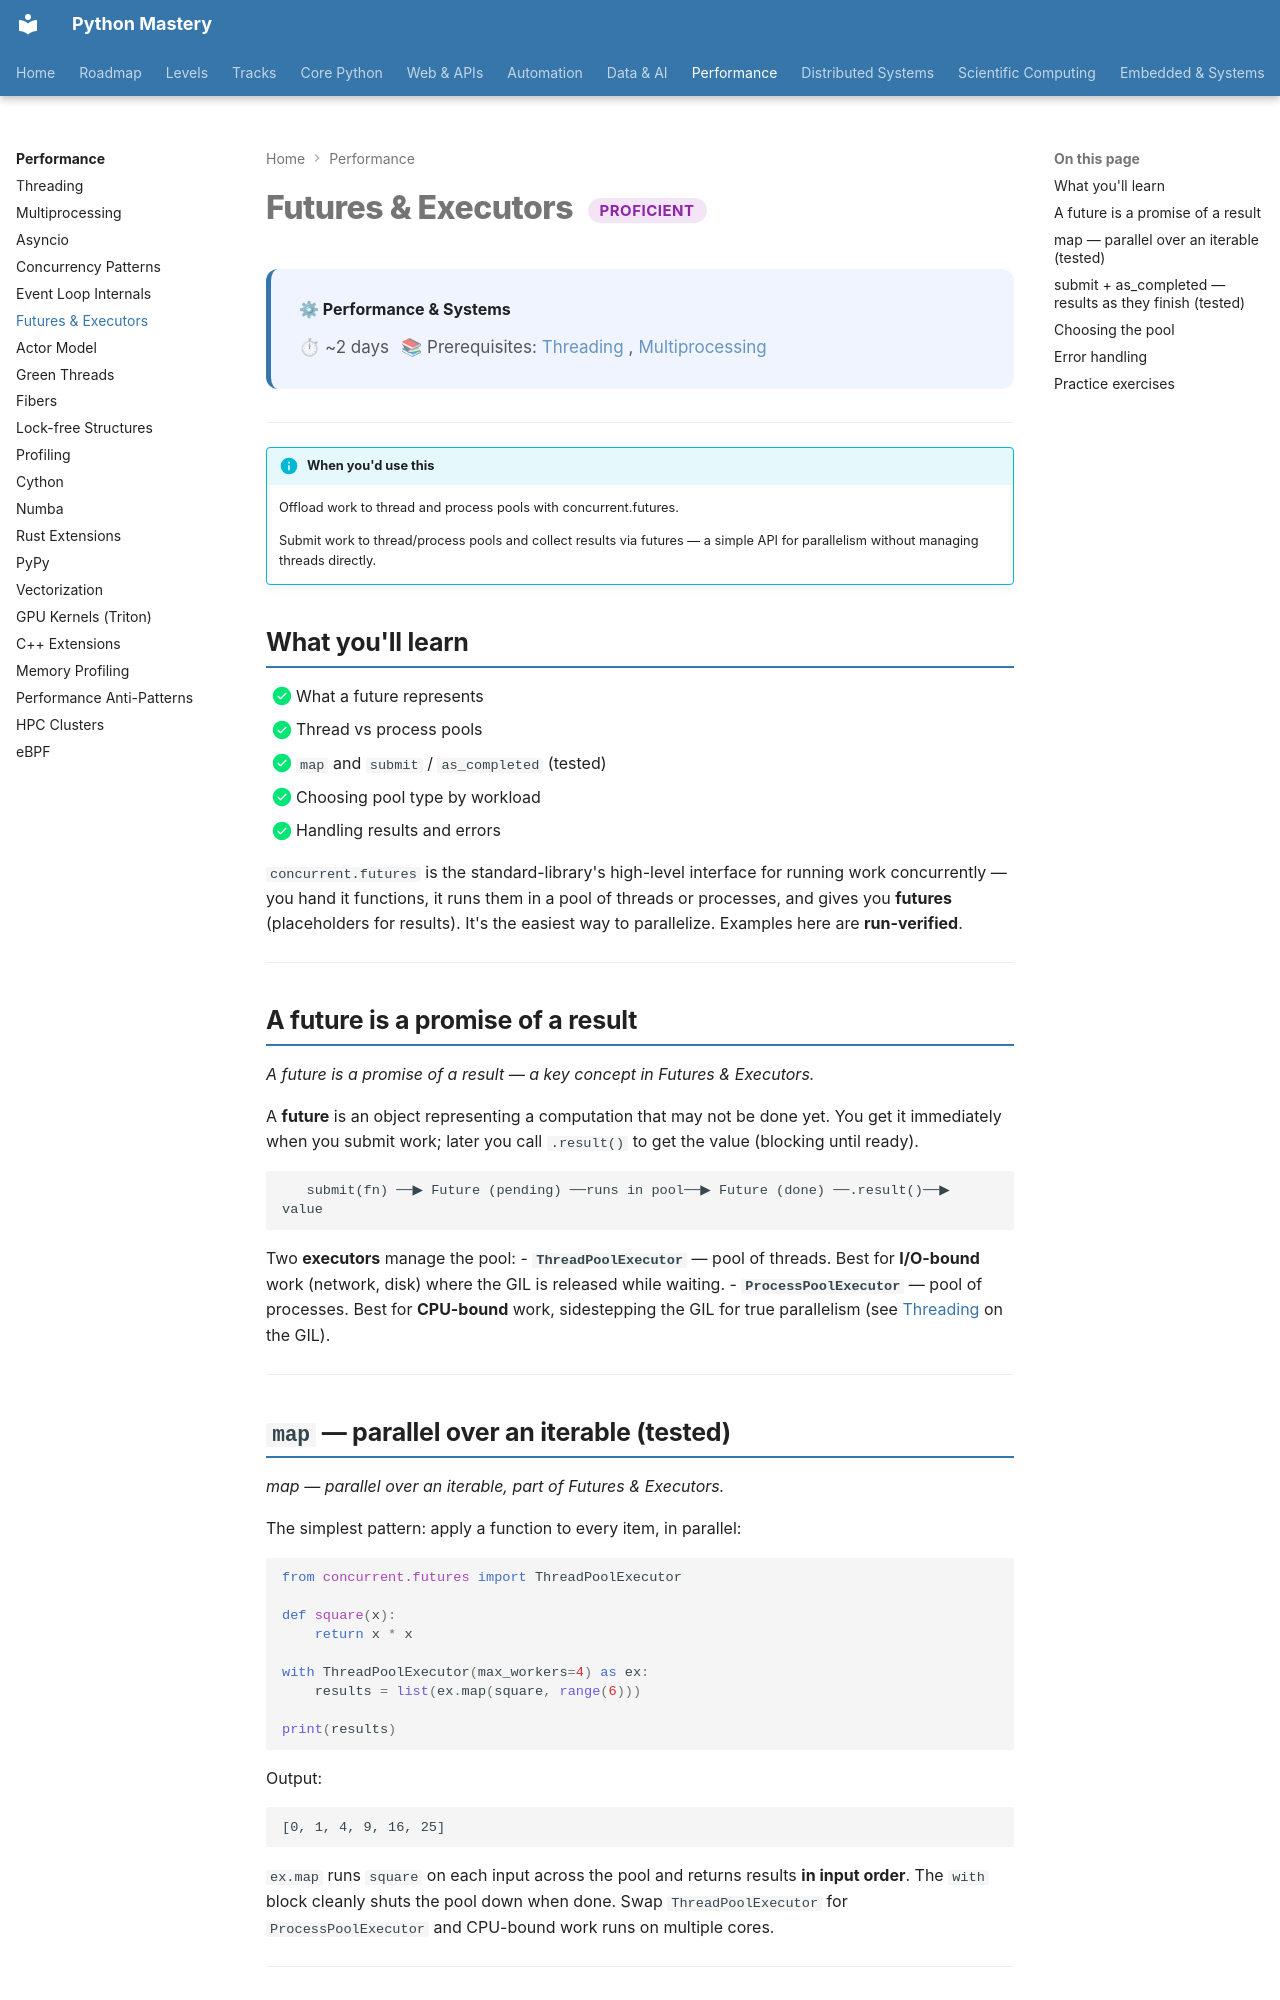

repository: SSnp75/PythonMastery-Site · page: systems/proficient/futures-executors/index.html · generator: mkdocs

---
title: "Futures & Executors"
description: Offload work to thread and process pools with concurrent.futures
---

# Futures & Executors <span class="pm-badge pm-badge-proficient">Proficient</span>

<div class="pm-topic-header">
  <strong>⚙ Performance & Systems</strong>
  <div class="pm-topic-meta">
    <span>⏱ ~2 days</span>
    <span>📚 Prerequisites: <a href="threading.md">Threading</a>, <a href="multiprocessing.md">Multiprocessing</a></span>
  </div>
</div>

---

!!! info "When you'd use this"
    Offload work to thread and process pools with concurrent.futures.

    Submit work to thread/process pools and collect results via futures — a simple API for parallelism without managing threads directly.


## What you'll learn

- [x] What a future represents
- [x] Thread vs process pools
- [x] `map` and `submit` / `as_completed` (tested)
- [x] Choosing pool type by workload
- [x] Handling results and errors

`concurrent.futures` is the standard-library's high-level interface for running work concurrently — you hand it functions, it runs them in a pool of threads or processes, and gives you **futures** (placeholders for results). It's the easiest way to parallelize. Examples here are **run-verified**.

---

## A future is a promise of a result

*A future is a promise of a result — a key concept in Futures & Executors.*

A **future** is an object representing a computation that may not be done yet. You get it immediately when you submit work; later you call `.result()` to get the value (blocking until ready).

```
   submit(fn) ──▶ Future (pending) ──runs in pool──▶ Future (done) ──.result()──▶ value
```

Two **executors** manage the pool:
- **`ThreadPoolExecutor`** — pool of threads. Best for **I/O-bound** work (network, disk) where the GIL is released while waiting.
- **`ProcessPoolExecutor`** — pool of processes. Best for **CPU-bound** work, sidestepping the GIL for true parallelism (see [Threading](threading.md) on the GIL).

---

## `map` — parallel over an iterable (tested)

*map — parallel over an iterable, part of Futures & Executors.*

The simplest pattern: apply a function to every item, in parallel:

```python
from concurrent.futures import ThreadPoolExecutor

def square(x):
    return x * x

with ThreadPoolExecutor(max_workers=4) as ex:
    results = list(ex.map(square, range(6)))

print(results)
```

Output:

```text
[0, 1, 4, 9, 16, 25]
```

`ex.map` runs `square` on each input across the pool and returns results **in input order**. The `with` block cleanly shuts the pool down when done. Swap `ThreadPoolExecutor` for `ProcessPoolExecutor` and CPU-bound work runs on multiple cores.

---
